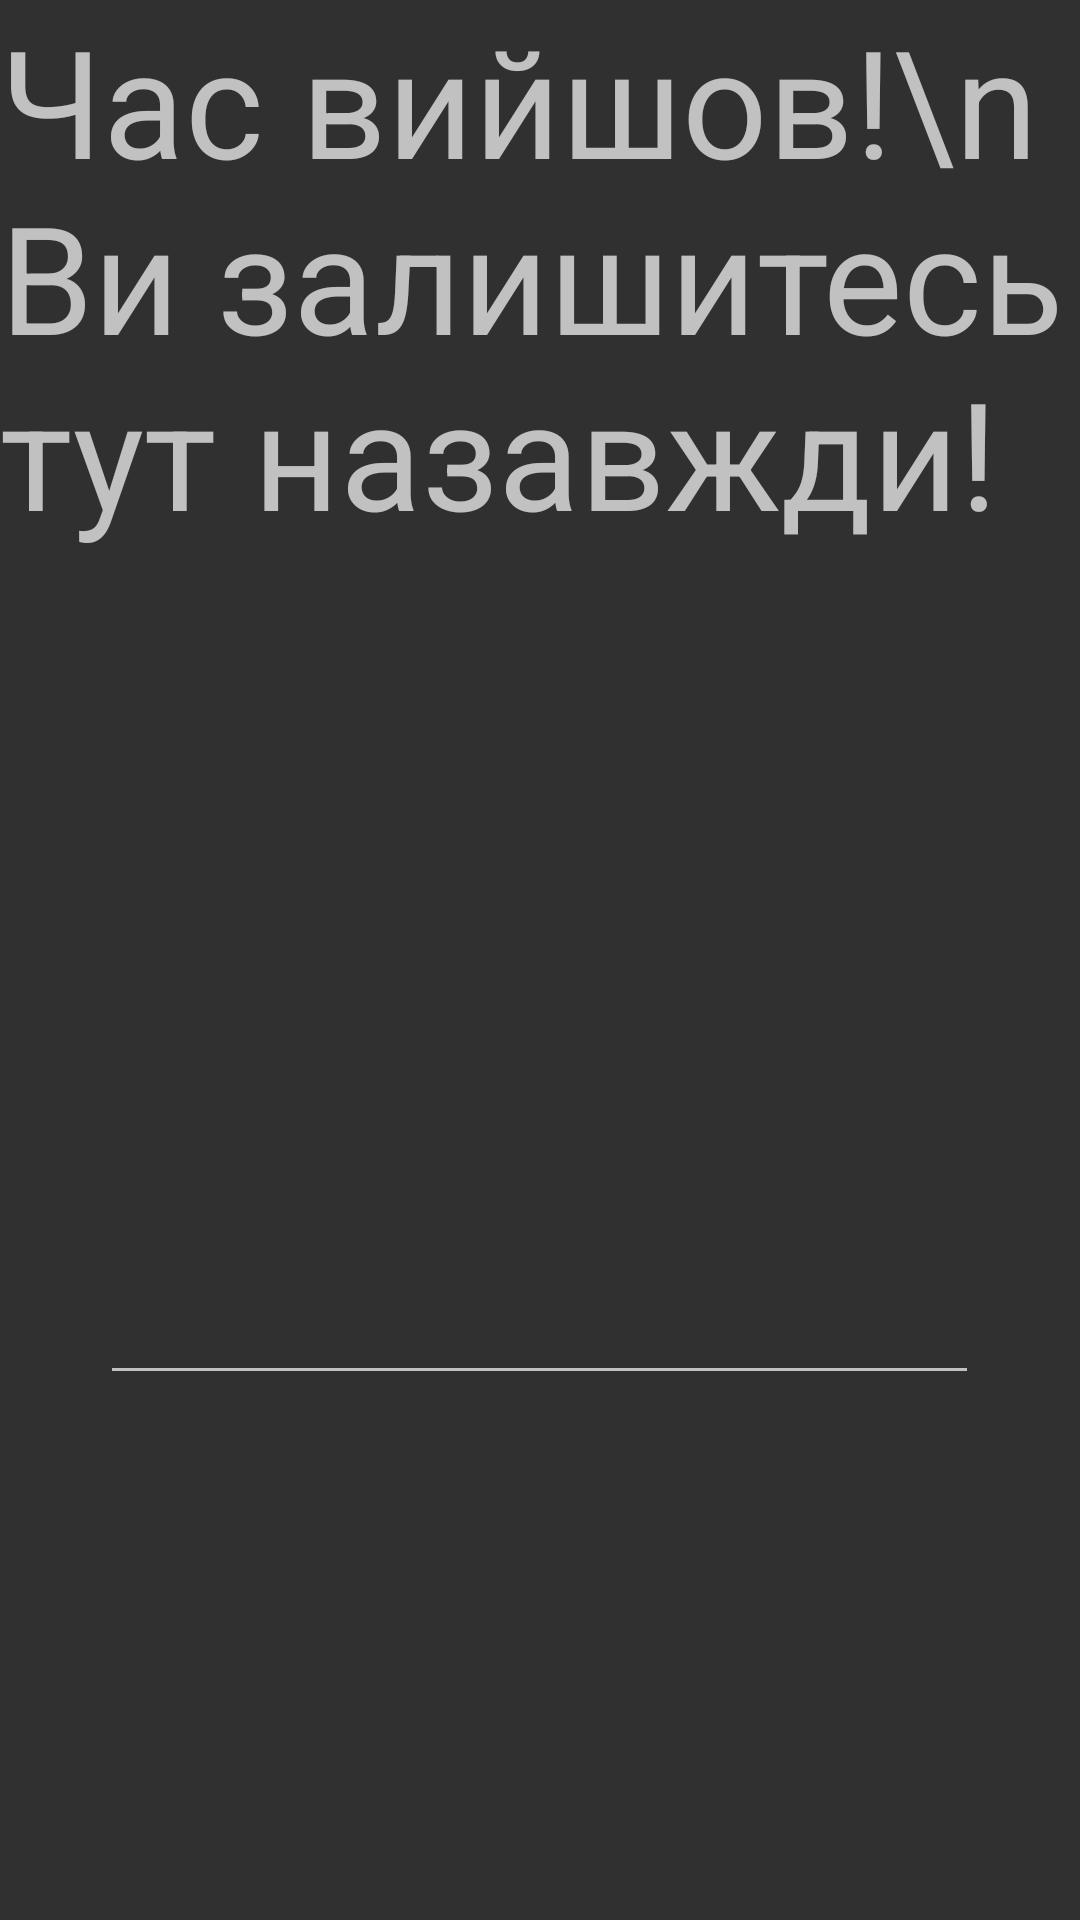

This screen was rendered from an Android layout file. Write that file and the resources it references.
<!-- AndroidManifest.xml: application theme Theme.FoodQuest -->
<!-- res/layout/activity_timer.xml -->
<?xml version="1.0" encoding="utf-8"?>
<RelativeLayout xmlns:android="http://schemas.android.com/apk/res/android"
    xmlns:app="http://schemas.android.com/apk/res-auto"
    xmlns:tools="http://schemas.android.com/tools"
    android:layout_width="match_parent"
    android:layout_height="match_parent"
    tools:context=".TimerActivity">

    <TextView
        android:id="@+id/looser"
        android:layout_width="wrap_content"
        android:layout_height="wrap_content"
        android:layout_centerHorizontal="true"
        android:text="Час вийшов!\n Ви залишитесь тут назавжди!"
        android:textSize="50sp"
        />

    <TextView
        android:id="@+id/timer"
        android:layout_width="wrap_content"
        android:layout_height="wrap_content"
        android:layout_centerHorizontal="true"
        android:layout_marginTop="150dp"
        android:textSize="100sp" />

    <EditText
        android:id="@+id/minutesLeftInput"
        android:layout_width="293dp"
        android:layout_height="82dp"
        android:layout_below="@+id/timer"
        android:layout_marginTop="100dp"
        android:layout_centerHorizontal="true"
        android:inputType="text" />

</RelativeLayout>
<!-- resources referenced by this layout -->
<resources>
  <style name="Theme.FoodQuest" parent="Theme.AppCompat.NoActionBar">
          
          <item name="colorPrimary">@color/purple_500</item>
          <item name="colorPrimaryVariant">@color/purple_700</item>
          <item name="colorOnPrimary">@color/white</item>
          
          <item name="colorSecondary">@color/teal_200</item>
          <item name="colorSecondaryVariant">@color/teal_700</item>
          <item name="colorOnSecondary">@color/black</item>
          
          <item name="android:statusBarColor" tools:targetApi="l">?attr/colorPrimaryVariant</item>
          
      </style>
  <!-- not gathered from this repository: default colours our renderer supplied (Android Studio template values) -->
  <color name="purple_500">#FF6200EE</color>
  <color name="purple_700">#FF3700B3</color>
  <color name="teal_200">#FF03DAC5</color>
  <color name="teal_700">#FF018786</color>
  <color name="black">#FF000000</color>
  <color name="white">#FFFFFFFF</color>
</resources>
